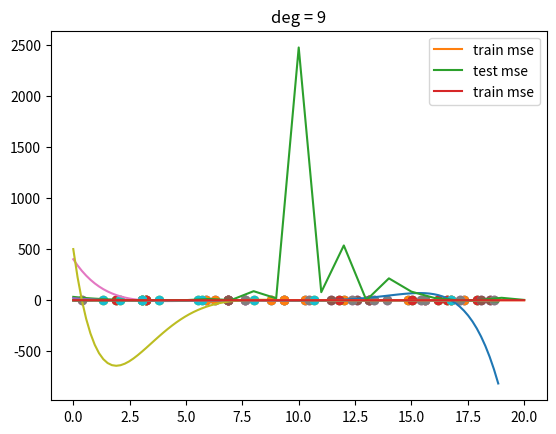

Source code (Python):
# Create a deg degree polynomial and add the bias column
def make_poly(X, deg):
    n = len(X)
    data = [np.ones(n)]
    for d in range(deg):
        data.append(X**(d+1))
    return np.vstack(data).T

# Find the vector of weights
def fit(X,Y):
    return np.linalg.solve(X.T.dot(X), X.T.dot(Y))

def fit_and_display(X, Y, sample, deg):
    # Split to train and test sets
    N = len(X)
    train_idx = np.random.choice(N, sample)
    X_train = X[train_idx]
    Y_train = Y[train_idx]

    plt.scatter(X_train, Y_train)
    plt.show()

    # Fit the polynomial
    X_train_poly = make_poly(X_train, deg)
    w = fit(X_train_poly, Y_train)

    # Display the polynomial
    X_poly = make_poly(X, deg)
    Yhat = X_poly.dot(w)
    plt.plot(X, Y)
    plt.plot(X, Yhat)
    plt.scatter(X_train, Y_train)
    plt.title("deg = %d" % deg)
    plt.show()



def get_mse(Y, Yhat):
    d = Y-Yhat
    return d.dot(d)/len(d)

def plot_train_test_curves(X, Y, sample=20, max_deg=20):
    N = len(X)
    train_idx = np.random.choice(N, sample)
    X_train = X[train_idx]
    Y_train = Y[train_idx]

    test_idx = [idx for idx in range(N) if idx not in train_idx]
    X_test = X[test_idx]
    Y_test = Y[test_idx]

    mse_trains = []
    mse_tests = []
    for deg in range(max_deg+1):
        X_train_poly = make_poly(X_train, deg)
        w = fit(X_train_poly, Y_train)
        Yhat_train = X_train_poly.dot(w)
        mse_train = get_mse(Y_train, Yhat_train)

        X_test_poly = make_poly(X_test, deg)
        Yhat_test = X_test_poly.dot(w)
        mse_test = get_mse(Y_test, Yhat_test)

        mse_trains.append(mse_train)
        mse_tests.append(mse_test)

    plt.plot(mse_trains, label = "train mse")
    plt.plot(mse_tests, label = "test mse")
    plt.legend()
    plt.show()

    plt.plot(mse_trains, label = "train mse")
    plt.legend()
    plt.show()

if __name__ == "__main__":
    import numpy as np
    import matplotlib.pyplot as plt

    # Generate a sine wave and plot 
    N = 100
    X = np.linspace(0, 6*np.pi, N)
    Y = np.sin(X)

    plt.plot(X,Y)
    plt.show()
    
    for deg in (5, 6, 7, 8, 9):
        fit_and_display(X, Y, 10, deg)
    plot_train_test_curves(X,Y)